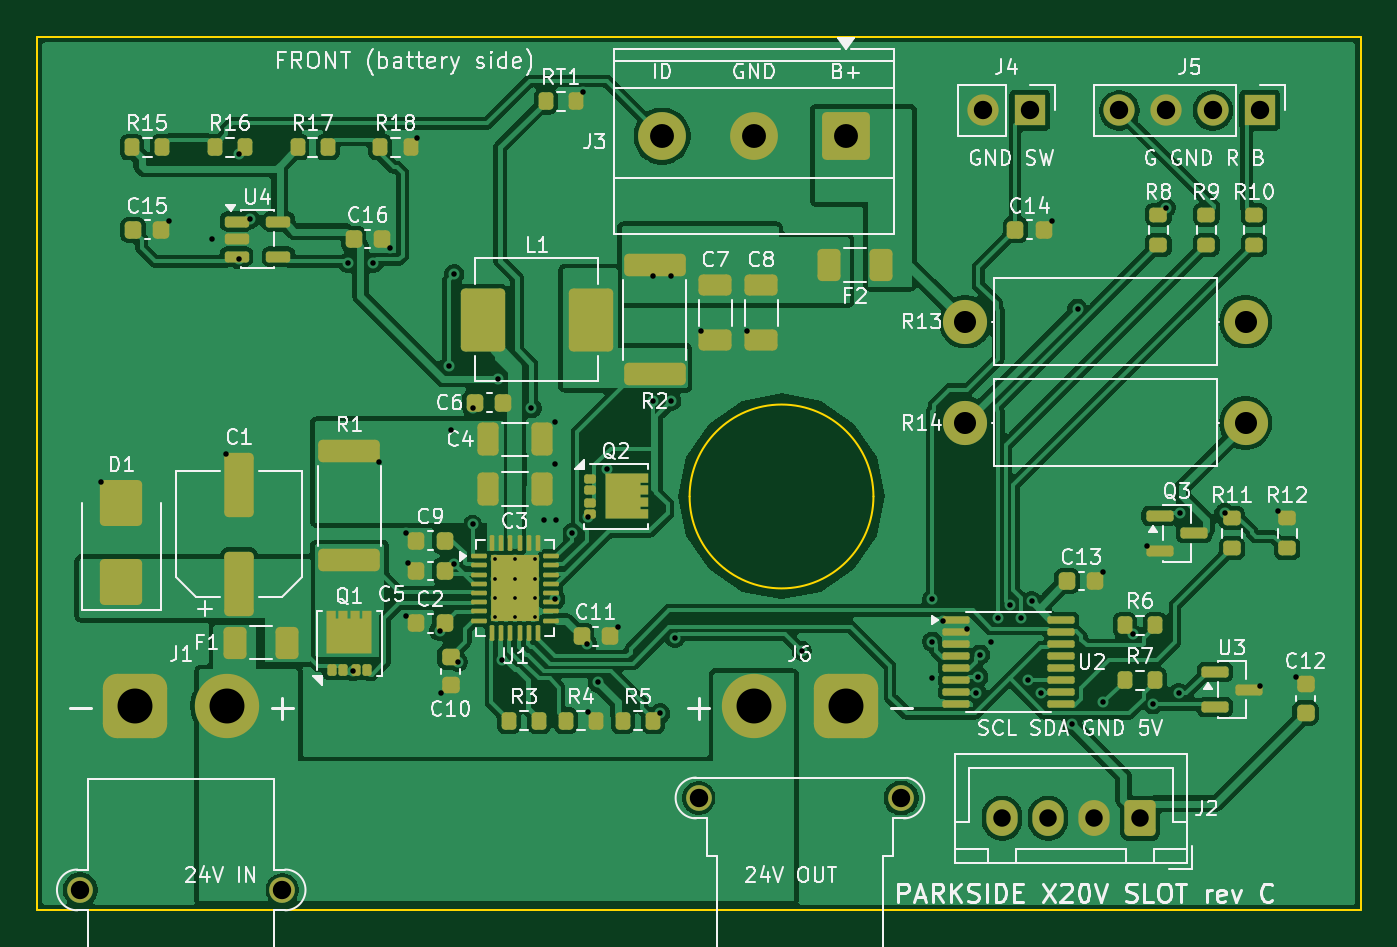
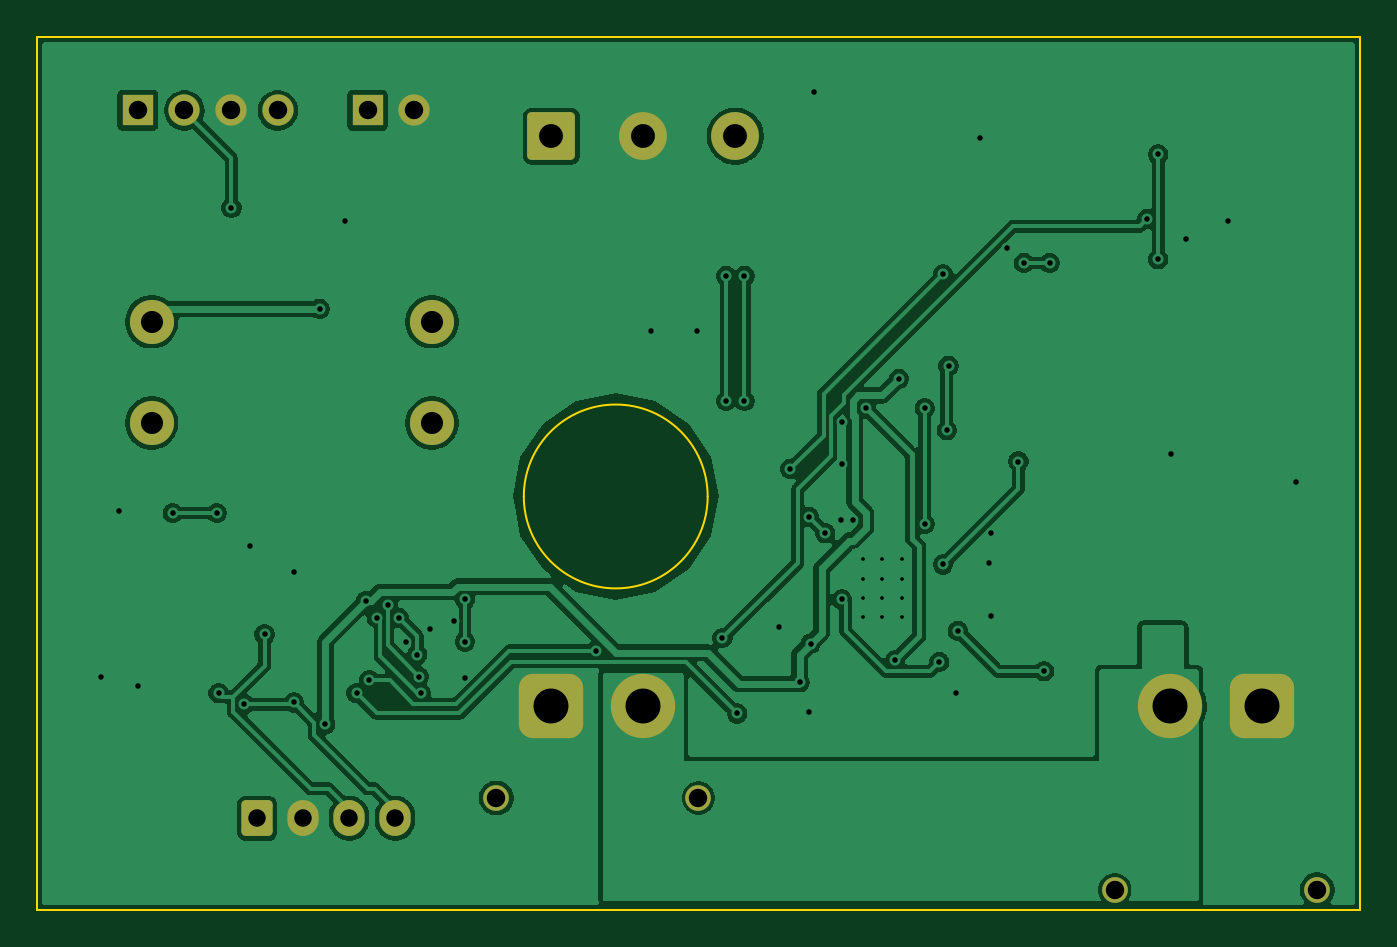
Circuit board: 11 layer files. Board 72.0 x 47.5 mm.
- bottom_copper: slot_board-B_Cu.gbl (97646 bytes)
- bottom_mask: slot_board-B_Mask.gbs (2509 bytes)
- paste: slot_board-B_Paste.gbp (529 bytes)
- bottom_silk: slot_board-B_Silkscreen.gbo (2519 bytes)
- outline: slot_board-Edge_Cuts.gm1 (928 bytes)
- top_copper: slot_board-F_Cu.gtl (165499 bytes)
- top_mask: slot_board-F_Mask.gts (10208 bytes)
- paste: slot_board-F_Paste.gtp (8985 bytes)
- top_silk: slot_board-F_Silkscreen.gto (127156 bytes)
- drill: slot_board-NPTH.drl (309 bytes)
- drill: slot_board-PTH.drl (2410 bytes)

=== bottom_copper: slot_board-B_Cu.gbl (97646 bytes, source omitted) ===
=== bottom_mask: slot_board-B_Mask.gbs (2509 bytes, source withheld) ===
=== paste: slot_board-B_Paste.gbp ===
G04 #@! TF.GenerationSoftware,KiCad,Pcbnew,9.0.9-9.0.9~ubuntu24.04.1*
G04 #@! TF.CreationDate,2026-11-24T23:17:26+00:00*
G04 #@! TF.ProjectId,slot_board,736c6f74-5f62-46f6-9172-642e6b696361,rev?*
G04 #@! TF.SameCoordinates,Original*
G04 #@! TF.FileFunction,Paste,Bot*
G04 #@! TF.FilePolarity,Positive*
%FSLAX46Y46*%
G04 Gerber Fmt 4.6, Leading zero omitted, Abs format (unit mm)*
G04 Created by KiCad (PCBNEW 9.0.9-9.0.9~ubuntu24.04.1) date 2026-11-24 23:17:26*
%MOMM*%
%LPD*%
G01*
G04 APERTURE LIST*
G04 APERTURE END LIST*
M02*

=== bottom_silk: slot_board-B_Silkscreen.gbo (2519 bytes, source withheld) ===
=== outline: slot_board-Edge_Cuts.gm1 ===
G04 #@! TF.GenerationSoftware,KiCad,Pcbnew,9.0.9-9.0.9~ubuntu24.04.1*
G04 #@! TF.CreationDate,2026-11-24T23:17:26+00:00*
G04 #@! TF.ProjectId,slot_board,736c6f74-5f62-46f6-9172-642e6b696361,rev?*
G04 #@! TF.SameCoordinates,Original*
G04 #@! TF.FileFunction,Profile,NP*
%FSLAX46Y46*%
G04 Gerber Fmt 4.6, Leading zero omitted, Abs format (unit mm)*
G04 Created by KiCad (PCBNEW 9.0.9-9.0.9~ubuntu24.04.1) date 2026-11-24 23:17:26*
%MOMM*%
%LPD*%
G01*
G04 APERTURE LIST*
G04 #@! TA.AperFunction,Profile*
%ADD10C,0.100000*%
G04 #@! TD*
G04 APERTURE END LIST*
D10*
X100000000Y-100000000D02*
X172000000Y-100000000D01*
X100000000Y-147500000D02*
X100000000Y-100000000D01*
X145500000Y-125000000D02*
G75*
G02*
X135500000Y-125000000I-5000000J0D01*
G01*
X135500000Y-125000000D02*
G75*
G02*
X145500000Y-125000000I5000000J0D01*
G01*
X172000000Y-100000000D02*
X172000000Y-147500000D01*
X172000000Y-147500000D02*
X100000000Y-147500000D01*
M02*

=== top_copper: slot_board-F_Cu.gtl (165499 bytes, source omitted) ===
=== top_mask: slot_board-F_Mask.gts (10208 bytes, source omitted) ===
=== paste: slot_board-F_Paste.gtp (8985 bytes, source omitted) ===
=== top_silk: slot_board-F_Silkscreen.gto (127156 bytes, source omitted) ===
=== drill: slot_board-NPTH.drl ===
M48
; DRILL file {KiCad 9.0.9-9.0.9~ubuntu24.04.1} date 2026-11-24T23:17:27+0000
; FORMAT={-:-/ absolute / metric / decimal}
; #@! TF.CreationDate,2026-11-24T23:17:27+00:00
; #@! TF.GenerationSoftware,Kicad,Pcbnew,9.0.9-9.0.9~ubuntu24.04.1
; #@! TF.FileFunction,NonPlated,1,4,NPTH
FMAT,2
METRIC
%
G90
G05
M30

=== drill: slot_board-PTH.drl ===
M48
; DRILL file {KiCad 9.0.9-9.0.9~ubuntu24.04.1} date 2026-11-24T23:17:27+0000
; FORMAT={-:-/ absolute / metric / decimal}
; #@! TF.CreationDate,2026-11-24T23:17:27+00:00
; #@! TF.GenerationSoftware,Kicad,Pcbnew,9.0.9-9.0.9~ubuntu24.04.1
; #@! TF.FileFunction,Plated,1,4,PTH
FMAT,2
METRIC
; #@! TA.AperFunction,Plated,PTH,ComponentDrill
T1C0.200
; #@! TA.AperFunction,Plated,PTH,ViaDrill
T2C0.300
; #@! TA.AperFunction,Plated,PTH,ComponentDrill
T3C0.950
; #@! TA.AperFunction,Plated,PTH,ComponentDrill
T4C1.000
; #@! TA.AperFunction,Plated,PTH,ComponentDrill
T5C1.200
; #@! TA.AperFunction,Plated,PTH,ComponentDrill
T6C1.300
; #@! TA.AperFunction,Plated,PTH,ComponentDrill
T7C1.900
%
G90
G05
T1
X124.925Y-128.425
X124.925Y-129.475
X124.925Y-130.525
X124.925Y-131.575
X126.0Y-128.425
X126.0Y-129.475
X126.0Y-130.525
X126.0Y-131.575
X127.075Y-128.425
X127.075Y-129.475
X127.075Y-130.525
X127.075Y-131.575
T2
X103.5Y-124.2
X107.2Y-110.0
X109.5Y-111.0
X110.3Y-122.7
X111.0Y-106.4
X111.0Y-112.1
X111.6Y-109.9
X116.9Y-112.3
X117.2Y-134.5
X118.3Y-112.3
X118.6Y-123.1
X119.2Y-111.5
X120.1Y-127.0
X120.1Y-131.5
X120.2Y-128.6
X120.7Y-105.5
X121.9Y-132.3
X122.0Y-135.7
X122.4Y-117.9
X122.5Y-121.4
X122.7Y-112.9
X122.7Y-128.7
X122.9Y-134.0
X123.7Y-120.2
X123.7Y-126.5
X125.1Y-118.6
X125.3Y-133.9
X126.9Y-120.2
X127.6Y-126.3
X128.2Y-120.95
X128.2Y-123.25
X128.2Y-130.6
X128.25Y-126.3
X129.1Y-127.0
X129.7Y-103.0
X129.9Y-133.0
X130.0Y-126.1
X130.0Y-136.7
X130.5Y-135.1
X131.0Y-123.5
X131.6Y-132.1
X133.5Y-113.0
X133.5Y-119.8
X133.9Y-136.8
X134.5Y-113.0
X134.5Y-119.8
X134.7Y-132.7
X136.1Y-116.0
X138.6Y-116.0
X141.6Y-133.4
X148.7Y-130.6
X148.7Y-132.9
X148.7Y-134.9
X149.3Y-131.8
X150.6Y-132.2
X151.1Y-135.7
X151.2Y-134.8
X151.3Y-133.6
X151.9Y-132.9
X152.3Y-131.6
X152.9Y-130.9
X153.5Y-131.6
X153.9Y-135.0
X154.1Y-130.7
X154.6Y-135.7
X155.2Y-110.0
X156.3Y-137.4
X156.6Y-114.8
X158.0Y-129.1
X158.0Y-136.2
X159.6Y-132.5
X160.4Y-127.7
X160.7Y-136.3
X161.4Y-109.3
X162.1Y-135.7
X162.2Y-125.9
X164.6Y-125.9
X166.5Y-135.3
X167.5Y-125.8
X168.5Y-134.8
T3
X152.5Y-142.5
X155.0Y-142.5
X157.5Y-142.5
X160.0Y-142.5
T4
X102.35Y-146.4
X113.35Y-146.4
X136.0Y-141.4
X147.0Y-141.4
X151.46Y-104.0
X154.0Y-104.0
X158.88Y-104.0
X161.42Y-104.0
X163.96Y-104.0
X166.5Y-104.0
T5
X150.5Y-115.5
X150.5Y-121.0
X165.74Y-115.5
X165.74Y-121.0
T6
X134.0Y-105.4
X139.0Y-105.4
X144.0Y-105.4
T7
X105.35Y-136.4
X110.35Y-136.4
X139.0Y-136.4
X144.0Y-136.4
M30
